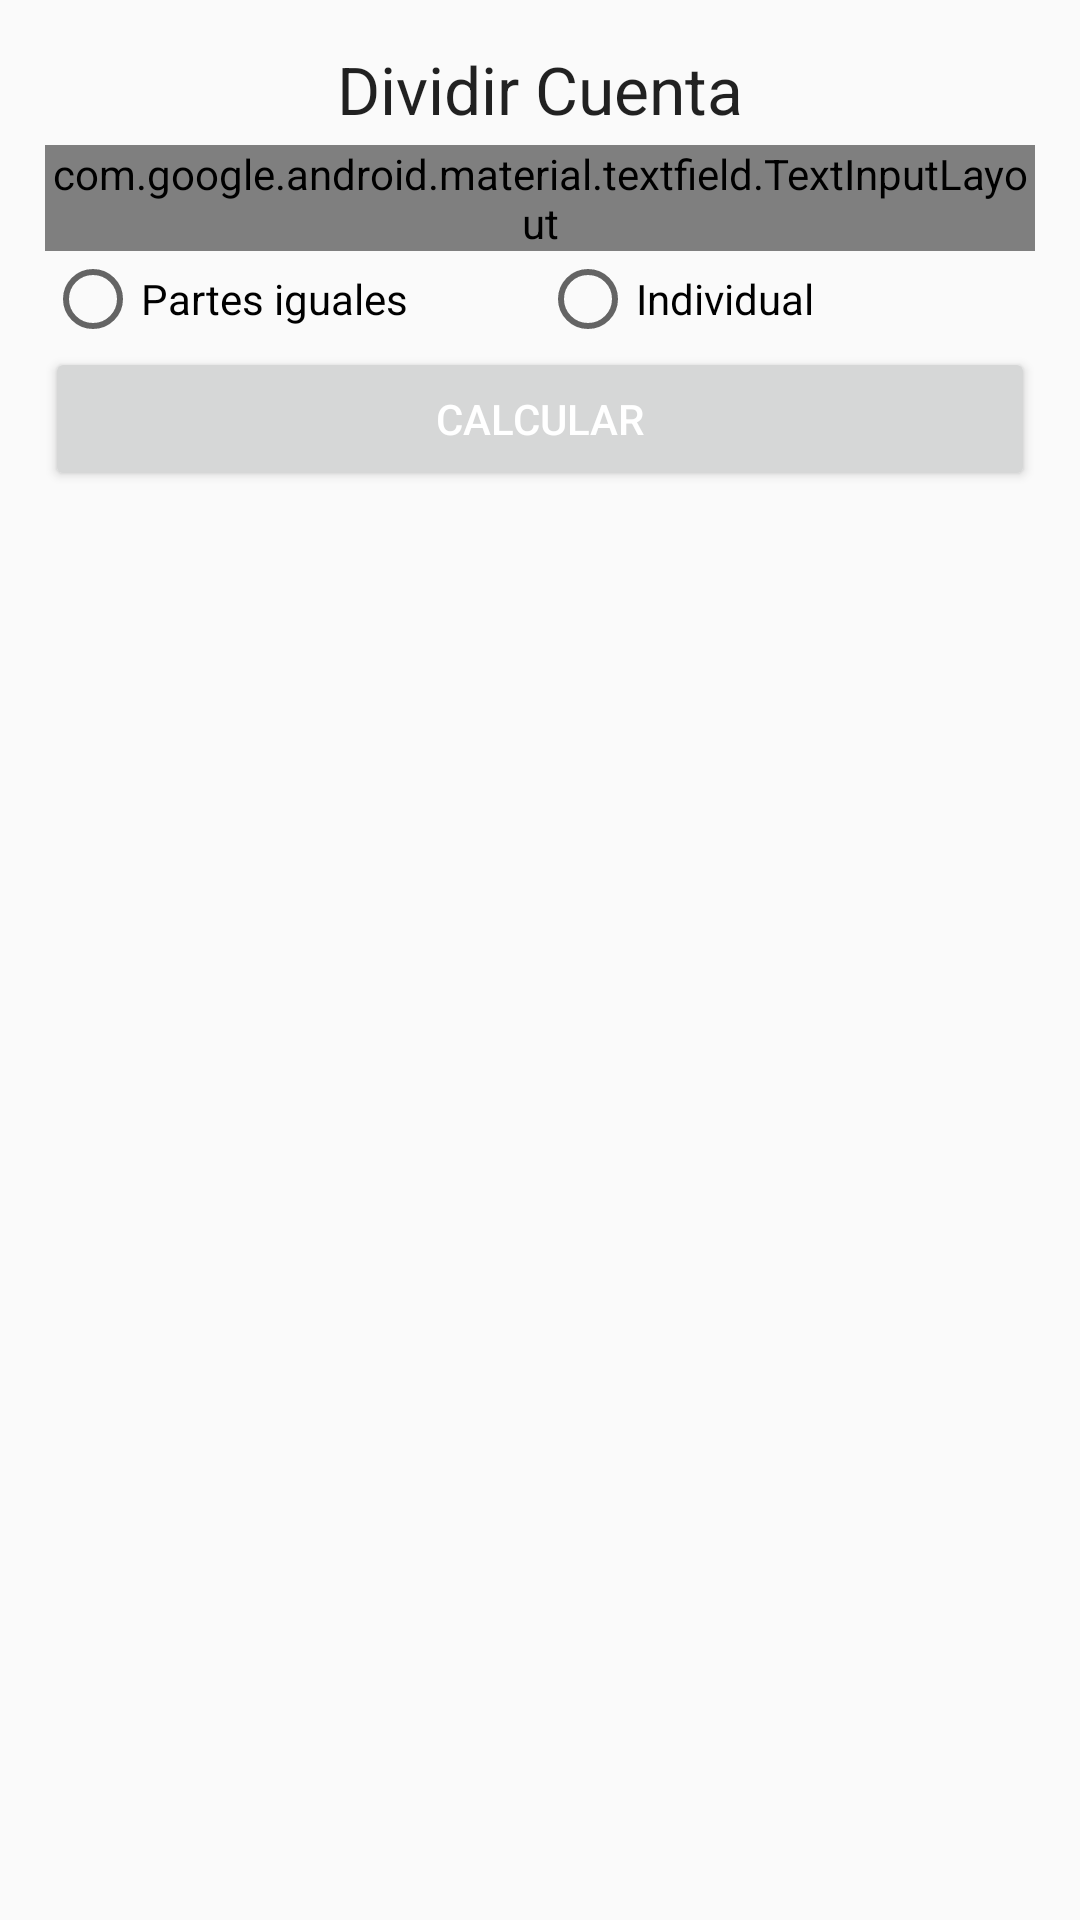

This screen was rendered from an Android layout file. Write that file and the resources it references.
<!-- AndroidManifest.xml: application theme AppTheme.NoActionBar -->
<!-- res/layout/cantidad_persona.xml -->
<?xml version="1.0" encoding="utf-8"?>
<LinearLayout
    xmlns:android="http://schemas.android.com/apk/res/android"
    xmlns:app="http://schemas.android.com/apk/res-auto"
    android:layout_width="match_parent"
    android:layout_height="wrap_content"
    android:padding="15dp"
    android:orientation="vertical">

    <ScrollView
        android:layout_width="match_parent"
        android:layout_height="wrap_content">

        <LinearLayout
            android:layout_width="match_parent"
            android:layout_height="wrap_content"
            android:orientation="vertical">

            <TextView
                android:id="@+id/textView2"
                android:layout_width="match_parent"
                android:layout_height="wrap_content"
                android:gravity="center"
                android:text="Dividir Cuenta"
                android:layout_marginBottom="4dp"
                android:textAppearance="@style/TextAppearance.AppCompat.Large" />

            <com.google.android.material.textfield.TextInputLayout
                android:id="@+id/cantidad"
                android:layout_width="match_parent"
                android:layout_height="wrap_content"
                style="@style/Widget.MaterialComponents.TextInputLayout.OutlinedBox"
                app:errorEnabled="true">

                <com.google.android.material.textfield.TextInputEditText
                    android:id="@+id/cantidadtxt"
                    android:layout_width="match_parent"
                    android:layout_height="wrap_content"
                    android:maxLength="2"
                    android:hint="# Personas"
                    android:inputType="number" />

            </com.google.android.material.textfield.TextInputLayout>

            <RadioGroup
                android:layout_width="match_parent"
                android:layout_height="wrap_content"
                android:orientation="horizontal">

                <RadioButton
                    android:id="@+id/rbiguales"
                    android:layout_weight="1"
                    android:layout_width="match_parent"
                    android:layout_height="wrap_content"
                    android:text="Partes iguales" />

                <RadioButton
                    android:id="@+id/rbindividuales"
                    android:layout_weight="1"
                    android:layout_width="match_parent"
                    android:layout_height="wrap_content"
                    android:text="Individual" />
            </RadioGroup>

            <Button
                android:id="@+id/btncalcular"
                android:layout_width="match_parent"
                android:layout_height="wrap_content"
                android:textColor="@color/white"
                android:paddingTop="10dp"
                android:paddingBottom="10dp"
                app:cornerRadius="5dp"
                android:text="Calcular" />

        </LinearLayout>

    </ScrollView>





</LinearLayout>
<!-- resources referenced by this layout -->
<resources>
  <color name="white">#ffff</color>
  <style name="AppTheme.NoActionBar">
          <item name="windowActionBar">false</item>
          <item name="windowNoTitle">true</item>
      </style>
</resources>
